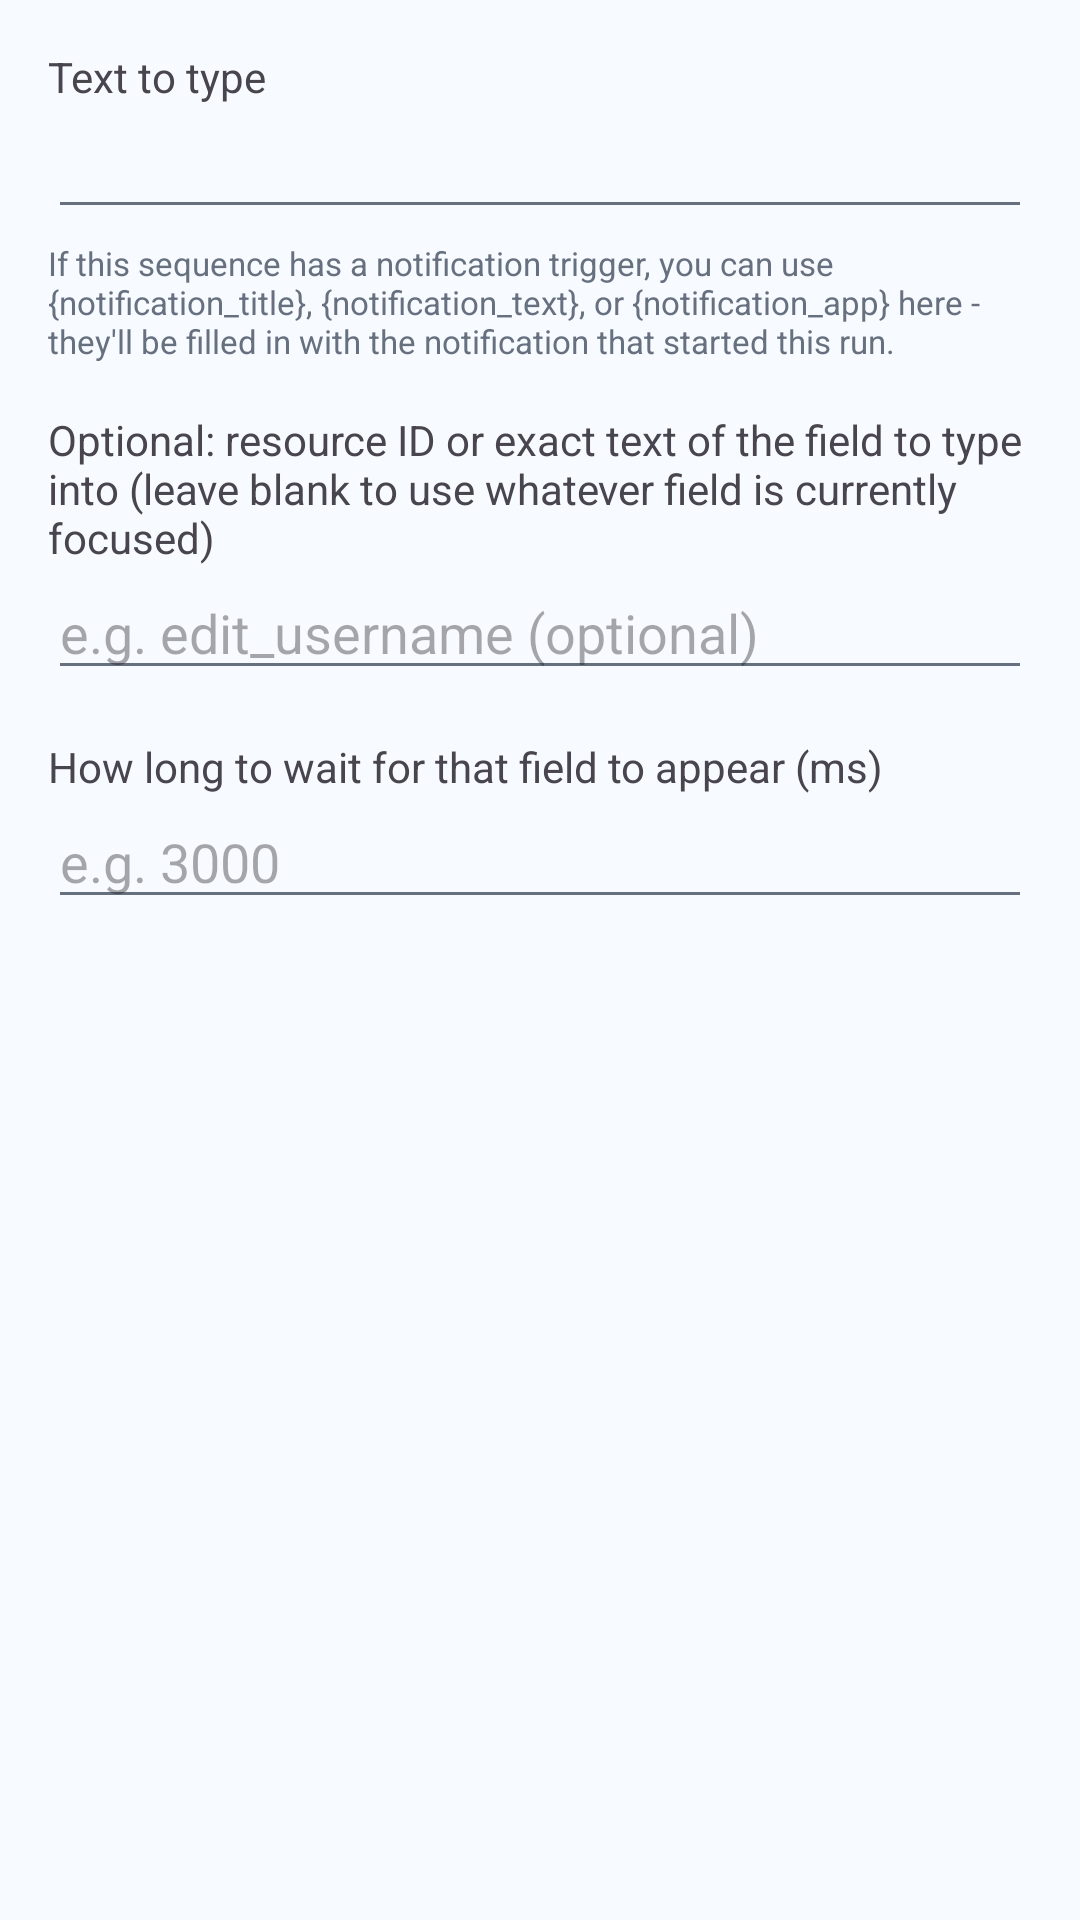

The Android layout XML behind this screen, and the referenced resources:
<!-- AndroidManifest.xml: application theme Theme.Autoclicker -->
<!-- res/layout/dialog_type_text_step.xml -->
<?xml version="1.0" encoding="utf-8"?>
<LinearLayout xmlns:android="http://schemas.android.com/apk/res/android"
    android:layout_width="match_parent"
    android:layout_height="wrap_content"
    android:orientation="vertical"
    android:padding="16dp">

    <TextView
        android:layout_width="wrap_content"
        android:layout_height="wrap_content"
        android:text="Text to type" />

    <EditText
        android:id="@+id/input_type_text"
        android:layout_width="match_parent"
        android:layout_height="wrap_content"
        android:inputType="text" />

    <TextView
        android:layout_width="wrap_content"
        android:layout_height="wrap_content"
        android:layout_marginTop="4dp"
        android:text="If this sequence has a notification trigger, you can use {notification_title}, {notification_text}, or {notification_app} here - they'll be filled in with the notification that started this run."
        android:textColor="@color/automate_text_secondary"
        android:textSize="11sp" />

    <TextView
        android:layout_width="wrap_content"
        android:layout_height="wrap_content"
        android:layout_marginTop="16dp"
        android:text="Optional: resource ID or exact text of the field to type into (leave blank to use whatever field is currently focused)" />

    <EditText
        android:id="@+id/input_type_target"
        android:layout_width="match_parent"
        android:layout_height="wrap_content"
        android:hint="e.g. edit_username (optional)"
        android:inputType="text" />

    <TextView
        android:layout_width="wrap_content"
        android:layout_height="wrap_content"
        android:layout_marginTop="16dp"
        android:text="How long to wait for that field to appear (ms)" />

    <EditText
        android:id="@+id/input_type_timeout"
        android:layout_width="match_parent"
        android:layout_height="wrap_content"
        android:hint="e.g. 3000"
        android:inputType="number" />

</LinearLayout>
<!-- resources referenced by this layout -->
<resources>
  <color name="automate_text_secondary">#66707E</color>
  <style name="Theme.Autoclicker" parent="Base.Theme.Autoclicker" />
  <style name="Base.Theme.Autoclicker" parent="Theme.Material3.DayNight.NoActionBar">
          <item name="colorPrimary">@color/automate_deep_navy</item>
          <item name="colorOnPrimary">@color/white</item>
          <item name="colorPrimaryContainer">@color/automate_mid_blue</item>
          <item name="colorOnPrimaryContainer">@color/automate_deep_navy</item>
          <item name="colorSecondaryContainer">@color/automate_pale_blue</item>
          <item name="colorSurface">@color/automate_surface</item>
          <item name="colorOnSurface">@color/automate_text_primary</item>
          <item name="colorOnSurfaceVariant">@color/automate_text_secondary</item>
          <item name="colorOutline">@color/automate_divider</item>
          <item name="android:statusBarColor">@color/automate_deep_navy</item>
          <item name="android:windowLightStatusBar">false</item>
          <item name="android:windowBackground">@color/automate_surface</item>
          <item name="android:textColorPrimary">@color/automate_text_primary</item>
          <item name="android:textColorSecondary">@color/automate_text_secondary</item>
      </style>
  <color name="automate_deep_navy">#113F80</color>
  <color name="white">#FFFFFFFF</color>
  <color name="automate_mid_blue">#94C2FF</color>
  <color name="automate_pale_blue">#E5F1FF</color>
  <color name="automate_surface">#F7FAFF</color>
  <color name="automate_text_primary">#1A1D23</color>
  <color name="automate_divider">#E2E8F0</color>
</resources>
